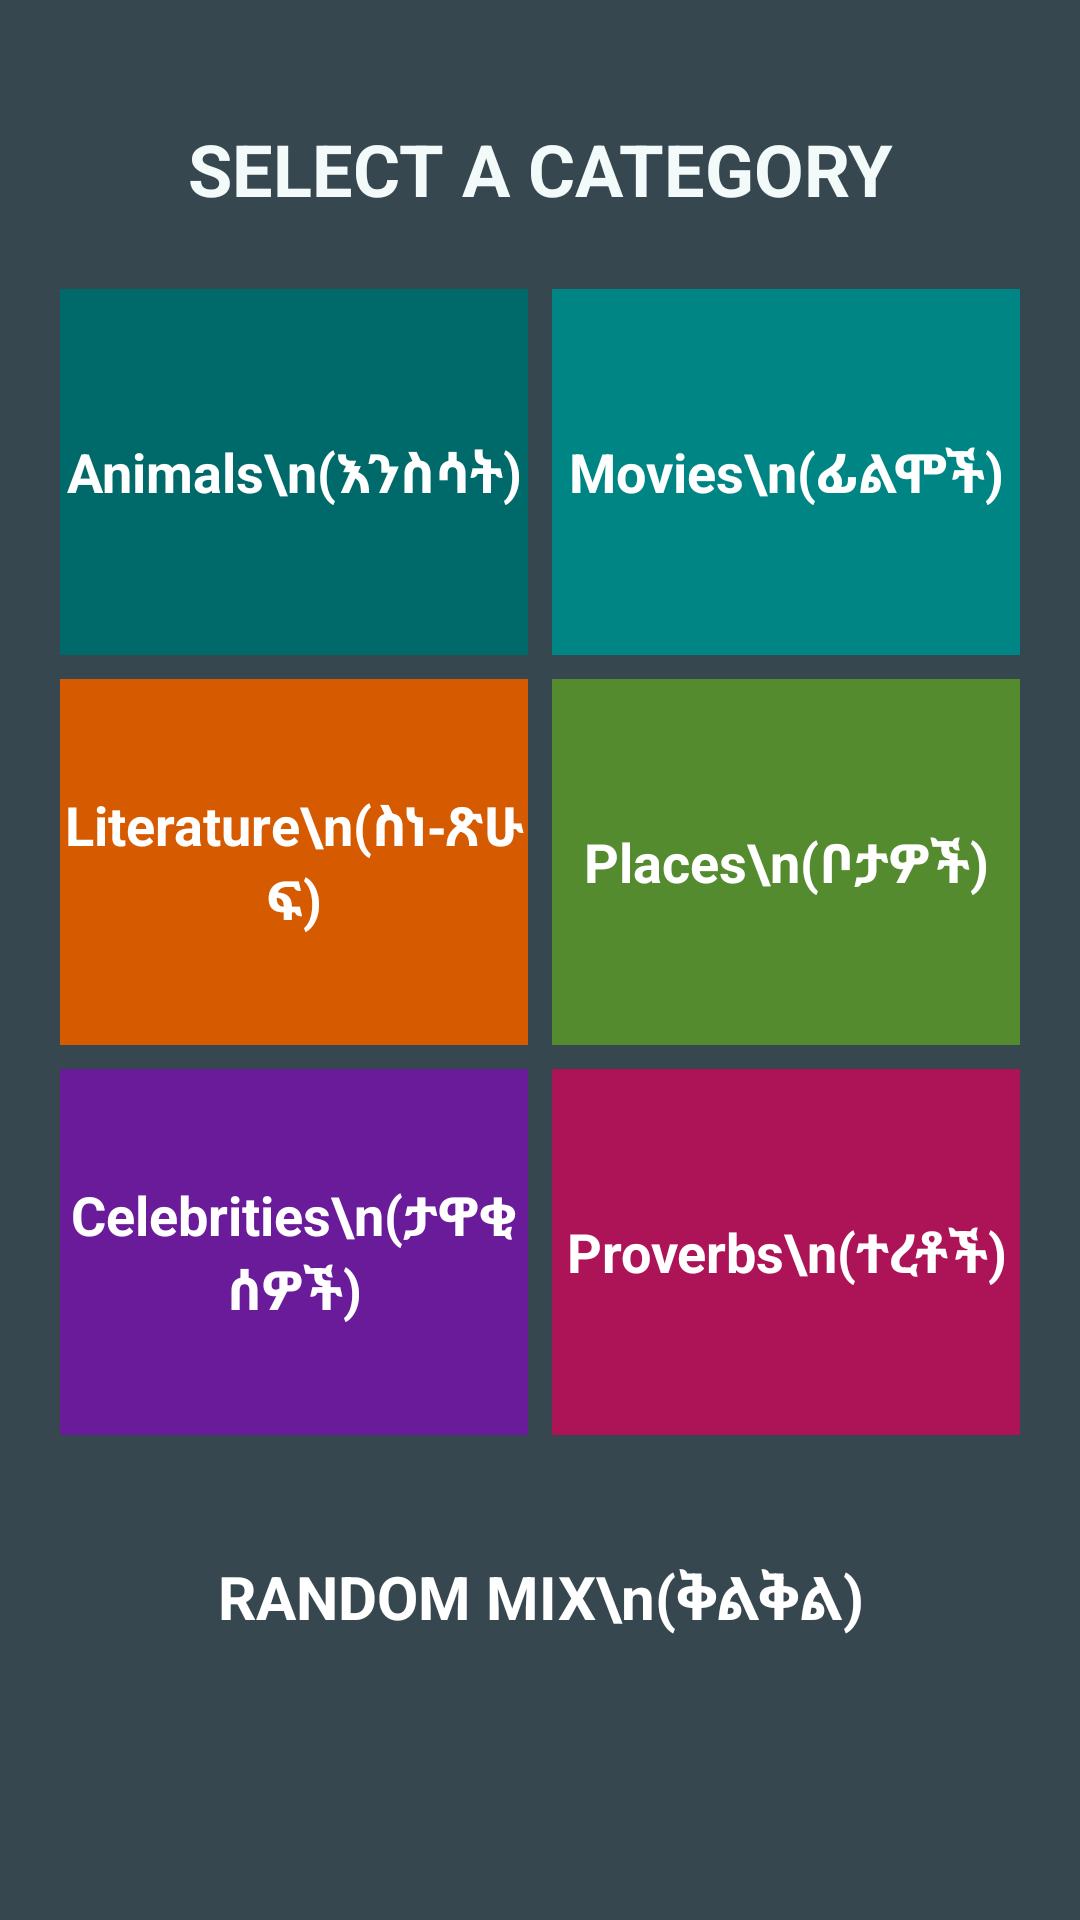

Layout XML and referenced resources for this Android screen:
<!-- AndroidManifest.xml: application theme Theme.AmharicCharades -->
<!-- res/layout/activity_category.xml -->
<?xml version="1.0" encoding="utf-8"?>
<ScrollView xmlns:android="http://schemas.android.com/apk/res/android"
    xmlns:app="http://schemas.android.com/apk/res-auto"
    xmlns:tools="http://schemas.android.com/tools"
    android:layout_width="match_parent"
    android:layout_height="match_parent"
    android:background="@color/cat_random"
    tools:context=".CategoryActivity">

    <androidx.constraintlayout.widget.ConstraintLayout
        android:layout_width="match_parent"
        android:layout_height="wrap_content"
        android:padding="16dp">

        <TextView
            android:id="@+id/tvTitle"
            android:layout_width="wrap_content"
            android:layout_height="wrap_content"
            android:layout_marginTop="24dp"
            android:text="SELECT A CATEGORY"
            android:textColor="@color/primary_bg"
            android:textSize="24sp"
            android:textStyle="bold"
            app:layout_constraintEnd_toEndOf="parent"
            app:layout_constraintStart_toStartOf="parent"
            app:layout_constraintTop_toTopOf="parent" />

        <LinearLayout
            android:id="@+id/gridContainer"
            android:layout_width="match_parent"
            android:layout_height="wrap_content"
            android:layout_marginTop="20dp"
            android:orientation="vertical"
            app:layout_constraintTop_toBottomOf="@id/tvTitle">

            
            <LinearLayout
                android:layout_width="match_parent"
                android:layout_height="130dp"
                android:orientation="horizontal"
                android:weightSum="2">
                <TextView
                    android:id="@+id/btnCatAnimals"
                    android:layout_width="0dp"
                    android:layout_height="match_parent"
                    android:layout_margin="4dp"
                    android:layout_weight="1"
                    android:background="@color/cat_animals"
                    android:gravity="center"
                    android:text="Animals\n(እንስሳት)"
                    android:textColor="@color/white"
                    android:textSize="18sp"
                    android:textStyle="bold" />
                <TextView
                    android:id="@+id/btnCatMovies"
                    android:layout_width="0dp"
                    android:layout_height="match_parent"
                    android:layout_margin="4dp"
                    android:layout_weight="1"
                    android:background="@color/cat_movies"
                    android:gravity="center"
                    android:text="Movies\n(ፊልሞች)"
                    android:textColor="@color/white"
                    android:textSize="18sp"
                    android:textStyle="bold" />
            </LinearLayout>

            
            <LinearLayout
                android:layout_width="match_parent"
                android:layout_height="130dp"
                android:orientation="horizontal"
                android:weightSum="2">
                <TextView
                    android:id="@+id/btnCatLit"
                    android:layout_width="0dp"
                    android:layout_height="match_parent"
                    android:layout_margin="4dp"
                    android:layout_weight="1"
                    android:background="@color/cat_literature"
                    android:gravity="center"
                    android:text="Literature\n(ስነ-ጽሁፍ)"
                    android:textColor="@color/white"
                    android:textSize="18sp"
                    android:textStyle="bold" />
                <TextView
                    android:id="@+id/btnCatPlaces"
                    android:layout_width="0dp"
                    android:layout_height="match_parent"
                    android:layout_margin="4dp"
                    android:layout_weight="1"
                    android:background="@color/cat_places"
                    android:gravity="center"
                    android:text="Places\n(ቦታዎች)"
                    android:textColor="@color/white"
                    android:textSize="18sp"
                    android:textStyle="bold" />
            </LinearLayout>

            
            <LinearLayout
                android:layout_width="match_parent"
                android:layout_height="130dp"
                android:orientation="horizontal"
                android:weightSum="2">
                <TextView
                    android:id="@+id/btnCatCelebs"
                    android:layout_width="0dp"
                    android:layout_height="match_parent"
                    android:layout_margin="4dp"
                    android:layout_weight="1"
                    android:background="@color/cat_celebs"
                    android:gravity="center"
                    android:text="Celebrities\n(ታዋቂ ሰዎች)"
                    android:textColor="@color/white"
                    android:textSize="18sp"
                    android:textStyle="bold" />

                
                <TextView
                    android:id="@+id/btnCatProverbs"
                    android:layout_width="0dp"
                    android:layout_height="match_parent"
                    android:layout_margin="4dp"
                    android:layout_weight="1"
                    android:background="@color/cat_proverbs"
                    android:gravity="center"
                    android:text="Proverbs\n(ተረቶች)"
                    android:textColor="@color/white"
                    android:textSize="18sp"
                    android:textStyle="bold" />
            </LinearLayout>

            
            <LinearLayout
                android:layout_width="match_parent"
                android:layout_height="100dp"
                android:orientation="horizontal">
                <TextView
                    android:id="@+id/btnCatRandom"
                    android:layout_width="match_parent"
                    android:layout_height="match_parent"
                    android:layout_margin="4dp"
                    android:background="@color/cat_random"
                    android:gravity="center"
                    android:text="RANDOM MIX\n(ቅልቅል)"
                    android:textColor="@color/white"
                    android:textSize="20sp"
                    android:textStyle="bold" />
            </LinearLayout>

        </LinearLayout>
    </androidx.constraintlayout.widget.ConstraintLayout>
</ScrollView>
<!-- resources referenced by this layout -->
<resources>
  <color name="cat_animals">#006A6A</color>
  <color name="cat_celebs">#6A1B9A</color>
  <color name="cat_literature">#D65B00</color>
  <color name="cat_movies">#008585</color>
  <color name="cat_places">#558B2F</color>
  <color name="cat_proverbs">#AD1457</color>
  <color name="cat_random">#37474F</color>
  <color name="primary_bg">#F3FBFA</color>
  <color name="white">#FFFFFF</color>
  <style name="Theme.AmharicCharades" parent="Base.Theme.AmharicCharades" />
  <style name="Base.Theme.AmharicCharades" parent="Theme.Material3.DayNight.NoActionBar">
          
          
      </style>
</resources>
